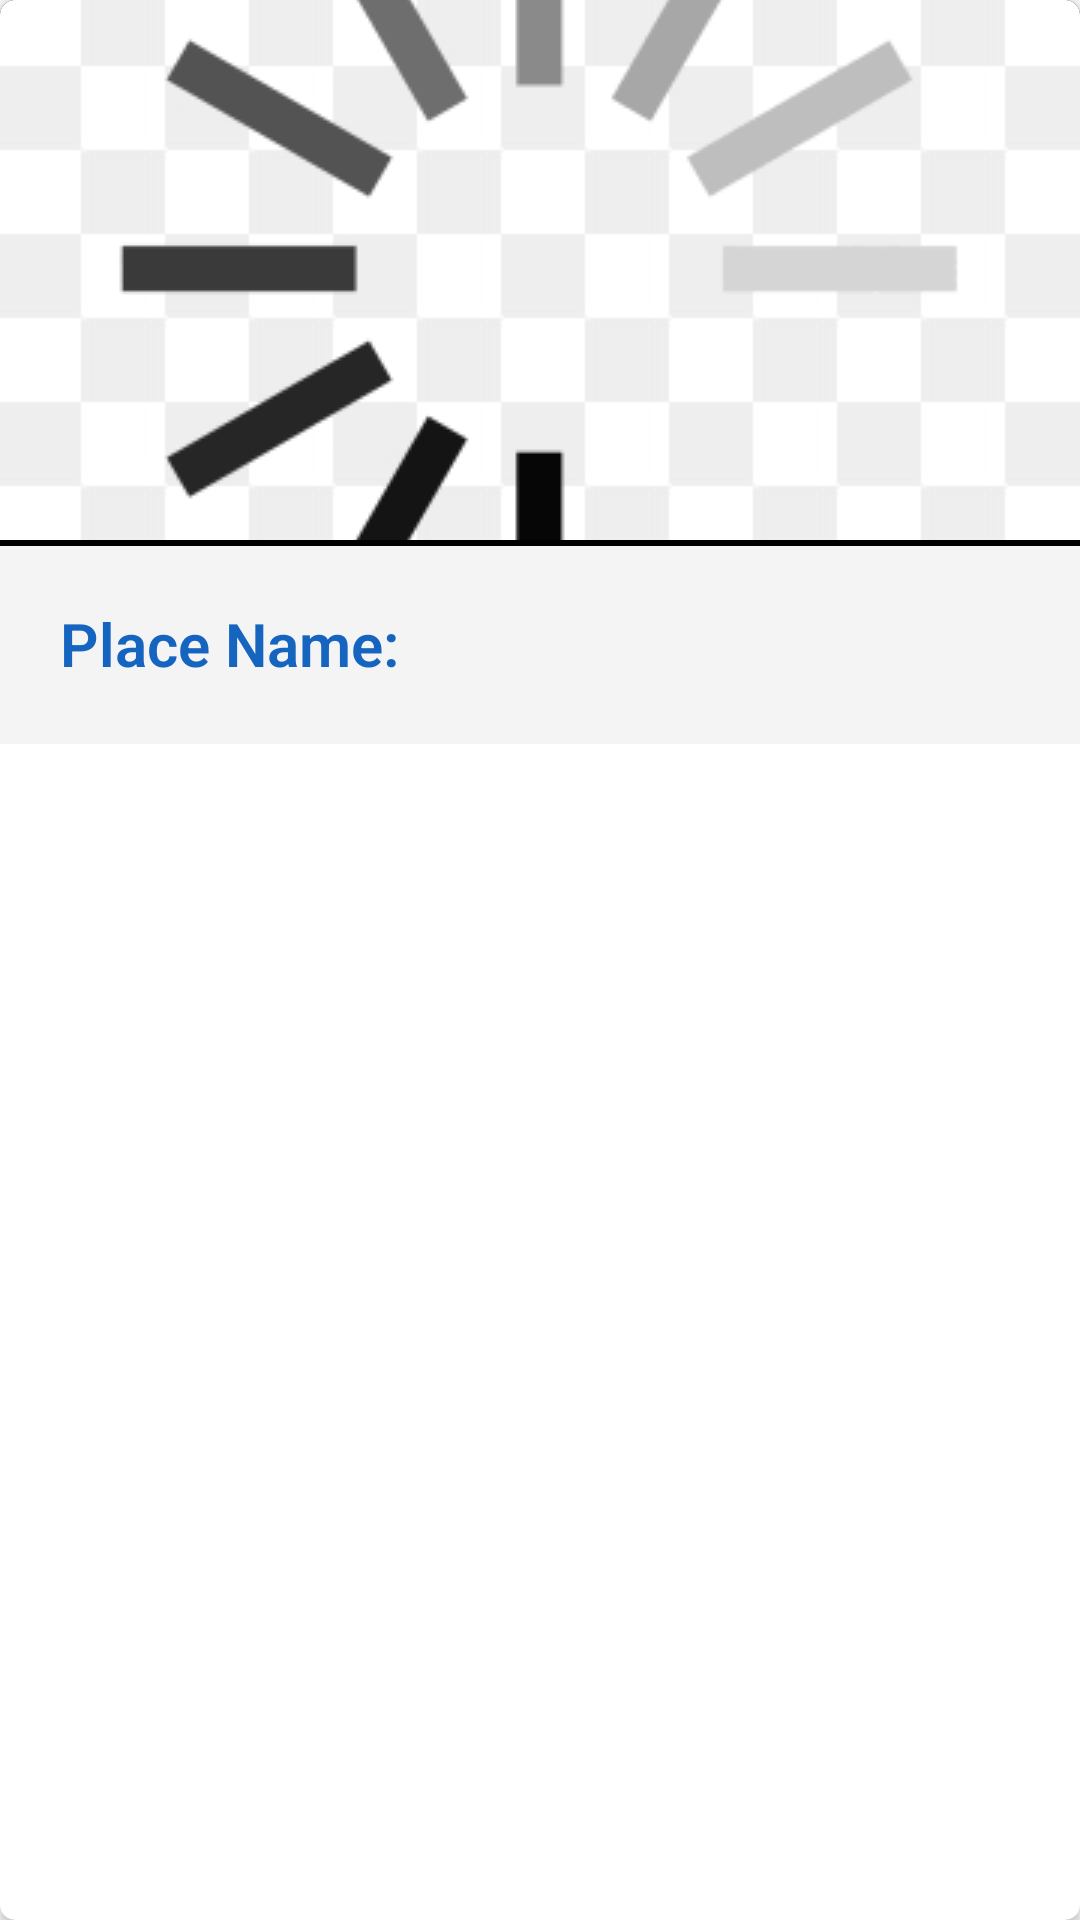

Here is an Android app screen rendered from its layout file. Give the layout XML and the strings, colors and styles it references.
<!-- AndroidManifest.xml: application theme AppTheme -->
<!-- res/layout/dhaka.xml -->
<?xml version="1.0" encoding="utf-8"?>
<androidx.cardview.widget.CardView xmlns:android="http://schemas.android.com/apk/res/android"
    xmlns:app="http://schemas.android.com/apk/res-auto"
    android:orientation="vertical"
    android:layout_width="match_parent"
    android:layout_height="wrap_content"
    app:cardCornerRadius="5dp"
    android:elevation="90dp"
    android:layout_margin="2dp">

    <LinearLayout
        android:layout_width="match_parent"
        android:layout_height="248dp"
        android:background="#123"
        android:orientation="vertical">
        <ImageView
            android:layout_width="match_parent"
            android:layout_height="180dp"
            android:scaleType="centerCrop"
            android:id="@+id/place_images"
            android:src="@drawable/loading"/>

        <View
            android:layout_width="match_parent"
            android:layout_height="2dp"
            android:background="#000000"/>

        <TextView
            android:id="@+id/place_name"
            android:layout_width="match_parent"
            android:layout_height="wrap_content"
            android:padding="20dp"
            android:text="Place Name: "
            android:textAppearance="@style/TextAppearance.AppCompat.Display4"
            android:textColor="#1565C0"
            android:textColorHighlight="#D84315"
            android:textColorHint="#009C2E2E"
            android:textIsSelectable="true"
            android:textSize="20sp"
            android:textStyle="bold"
            android:background="#f4f4f4"/>
    </LinearLayout>

</androidx.cardview.widget.CardView>
<!-- resources referenced by this layout -->
<resources>
  <!-- drawable loading: png bitmap (drawable-mdpi, 6028 bytes) -->
  <style name="AppTheme" parent="Theme.AppCompat.Light.DarkActionBar">
          
          <item name="colorPrimary">@color/colorPrimary</item>
          <item name="colorPrimaryDark">@color/colorPrimaryDark</item>
          <item name="colorAccent">@color/colorAccent</item>
      </style>
  <!-- not gathered from this repository: default colours our renderer supplied (Android Studio template values) -->
  <color name="colorPrimary">#FF6200EE</color>
  <color name="colorPrimaryDark">#FF3700B3</color>
  <color name="colorAccent">#FF03DAC5</color>
</resources>
